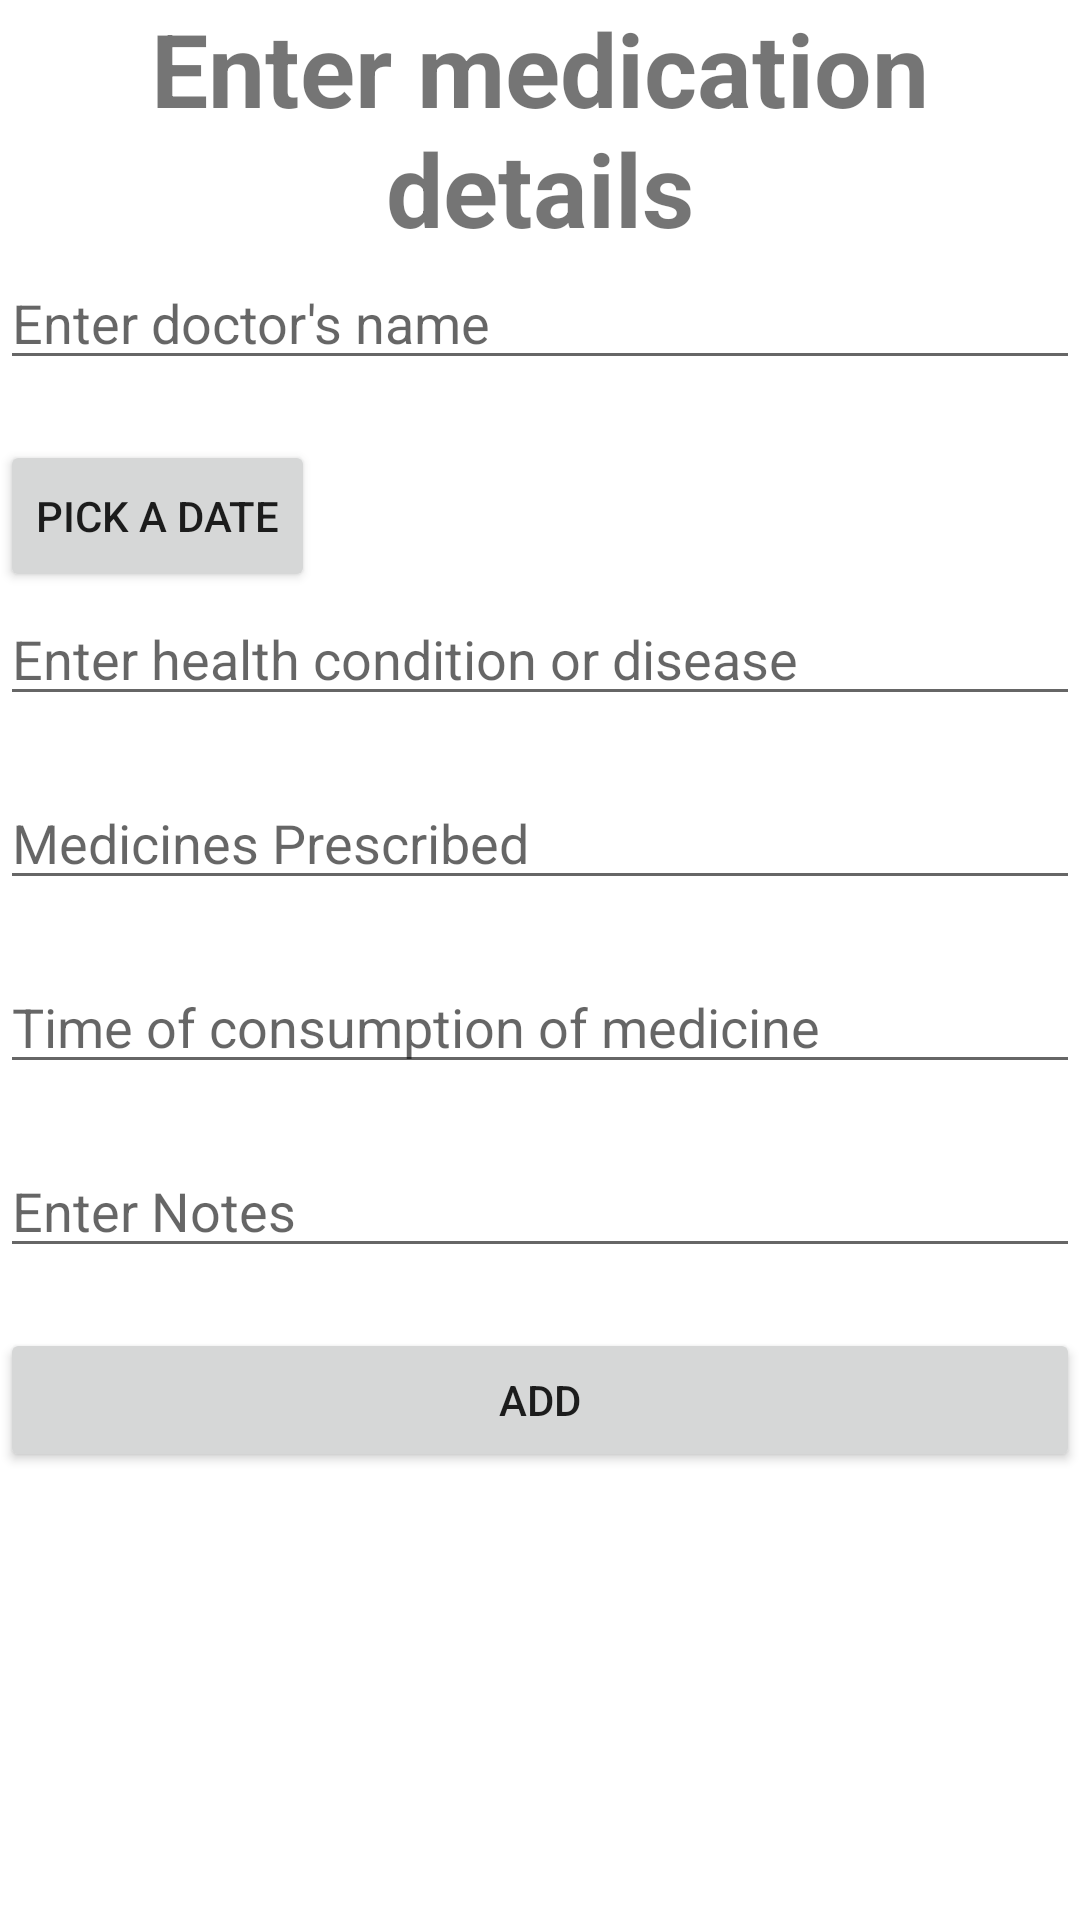

Here is an Android app screen rendered from its layout file. Give the layout XML and the strings, colors and styles it references.
<!-- AndroidManifest.xml: application theme Theme.PersonalHealthMonitoringApp -->
<!-- res/layout/activity_add_medication.xml -->
<?xml version="1.0" encoding="utf-8"?>
<ScrollView xmlns:android="http://schemas.android.com/apk/res/android"
    xmlns:app="http://schemas.android.com/apk/res-auto"
    xmlns:tools="http://schemas.android.com/tools"
    android:layout_width="match_parent"
    android:layout_height="wrap_content"
    android:orientation="vertical"
    tools:context=".addMedication">


    <LinearLayout
        android:layout_width="match_parent"
        android:layout_height="wrap_content"
        android:layout_marginTop="0dp"
        android:orientation="vertical">

        <TextView
            android:id="@+id/textView"
            android:layout_width="wrap_content"
            android:layout_height="wrap_content"
            android:layout_marginBottom="0dp"
            android:text="Enter medication details"
            android:textAlignment="center"
            android:textSize="34sp"
            android:textStyle="bold" />


        <EditText
            android:id="@+id/DName"
            android:layout_width="match_parent"
            android:layout_height="wrap_content"
            android:layout_marginBottom="20dp"
            android:ems="10"
            android:hint="Enter doctor's name"
            android:inputType="textPersonName" />


        <LinearLayout
            android:layout_width="match_parent"
            android:layout_height="match_parent"
            android:orientation="horizontal">

            <Button
                android:id="@+id/dateBtn"
                android:layout_width="wrap_content"
                android:layout_height="match_parent"
                android:text="Pick a date">

            </Button>

            <TextView
                android:id="@+id/dateTextID"
                android:layout_width="wrap_content"
                android:layout_height="match_parent"
                android:text=""
                android:textSize="30sp"
                android:textStyle="bold"/>

        </LinearLayout>

        <EditText
            android:id="@+id/Hcondition"
            android:layout_width="match_parent"
            android:layout_height="wrap_content"
            android:layout_marginBottom="20dp"
            android:ems="10"
            android:hint="Enter health condition or disease"
            android:inputType="textPersonName" />

        <EditText
            android:id="@+id/Mpres"
            android:layout_width="match_parent"
            android:layout_height="wrap_content"
            android:layout_marginBottom="20dp"
            android:ems="10"
            android:hint="Medicines Prescribed"
            android:inputType="textPersonName" />


        <EditText
            android:id="@+id/Time"
            android:layout_width="match_parent"
            android:layout_height="wrap_content"
            android:layout_marginBottom="20dp"
            android:ems="10"
            android:hint="Time of consumption of medicine"
            android:inputType="time|text" />

        <EditText
            android:id="@+id/notes"
            android:layout_width="match_parent"
            android:layout_height="wrap_content"
            android:layout_marginBottom="20dp"
            android:ems="10"
            android:gravity="start|top"
            android:hint="Enter Notes"
            android:inputType="textMultiLine" />


        <Button
            android:id="@+id/btn"
            android:layout_width="match_parent"
            android:layout_height="wrap_content"
            android:text="@string/add" />

    </LinearLayout>
</ScrollView>
<!-- resources referenced by this layout -->
<resources>
  <string name="add">Add</string>
  <style name="Theme.PersonalHealthMonitoringApp" parent="Theme.MaterialComponents.DayNight.DarkActionBar">
          
          <item name="colorPrimary">#E91E63</item>
          <item name="colorPrimaryVariant">@color/white</item>
          <item name="colorOnPrimary">@color/white</item>
          
          <item name="colorSecondary">@color/teal_200</item>
          <item name="colorSecondaryVariant">@color/teal_700</item>
          <item name="colorOnSecondary">@color/black</item>
          
          <item name="android:statusBarColor" tools:targetApi="l">?attr/colorPrimaryVariant</item>
          
      </style>
  <color name="white">#FFFFFFFF</color>
  <color name="teal_200">#FF03DAC5</color>
  <color name="teal_700">#FF018786</color>
  <color name="black">#FF000000</color>
</resources>
